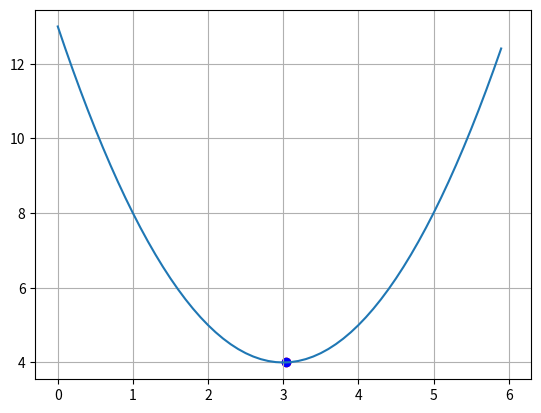

Here is the Python script that generated this plot:
import random
import matplotlib.pyplot as plt
import numpy as np


def main():
    LEARNING_RATE = 0.1
    ITERATIONS = 20

    x = random.randint(0, 6)

    x_plt = np.arange(0, 6, 0.1)
    f_plt = [f(x) for x in x_plt]

    plt.ion()
    fig, ax = plt.subplots()
    ax.grid(True)

    ax.plot(x_plt, f_plt)
    point = ax.scatter(x, f(x), c='red')

    for _ in range(ITERATIONS):
        d_x = df_dx(x)
        x -= LEARNING_RATE * d_x

        point.set_offsets([x, f(x)])

        fig.canvas.draw()
        fig.canvas.flush_events()

    plt.ioff()
    print(x, f(x))
    ax.scatter(x, f(x), c='blue')
    plt.show()


def f(x):
    return (x - 3) ** 2 + 4


def df_dx(x):
    return 2 * (x - 3)
    #return lambdify(diff())


if __name__ == '__main__':
    main()
